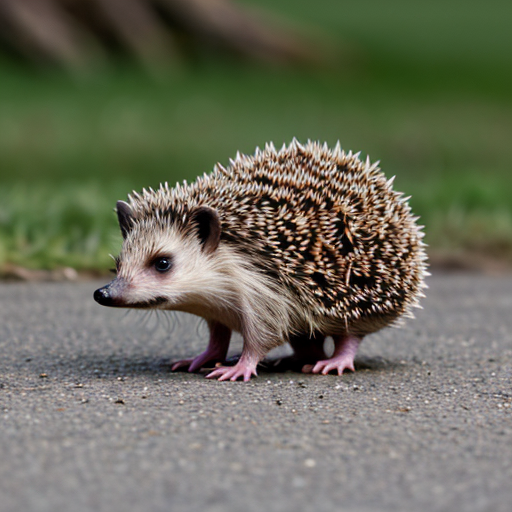
Generation parameters embedded in this image by AUTOMATIC1111 Stable Diffusion web UI or a fork of it (Forge, ...) (PNG 'parameters' text chunk):
hedgehog
Negative prompt: person, human, men, women, painting, cartoon, anime, comic
Steps: 20, Sampler: DPM++ 2M, Schedule type: Karras, CFG scale: 7, Seed: 2534410157, Size: 512x512, Model hash: 463d6a9fe8, Model: absolutereality_v181, VAE hash: 235745af8d, VAE: vae-ft-mse-840000-ema-pruned.ckpt, Version: v1.10.1